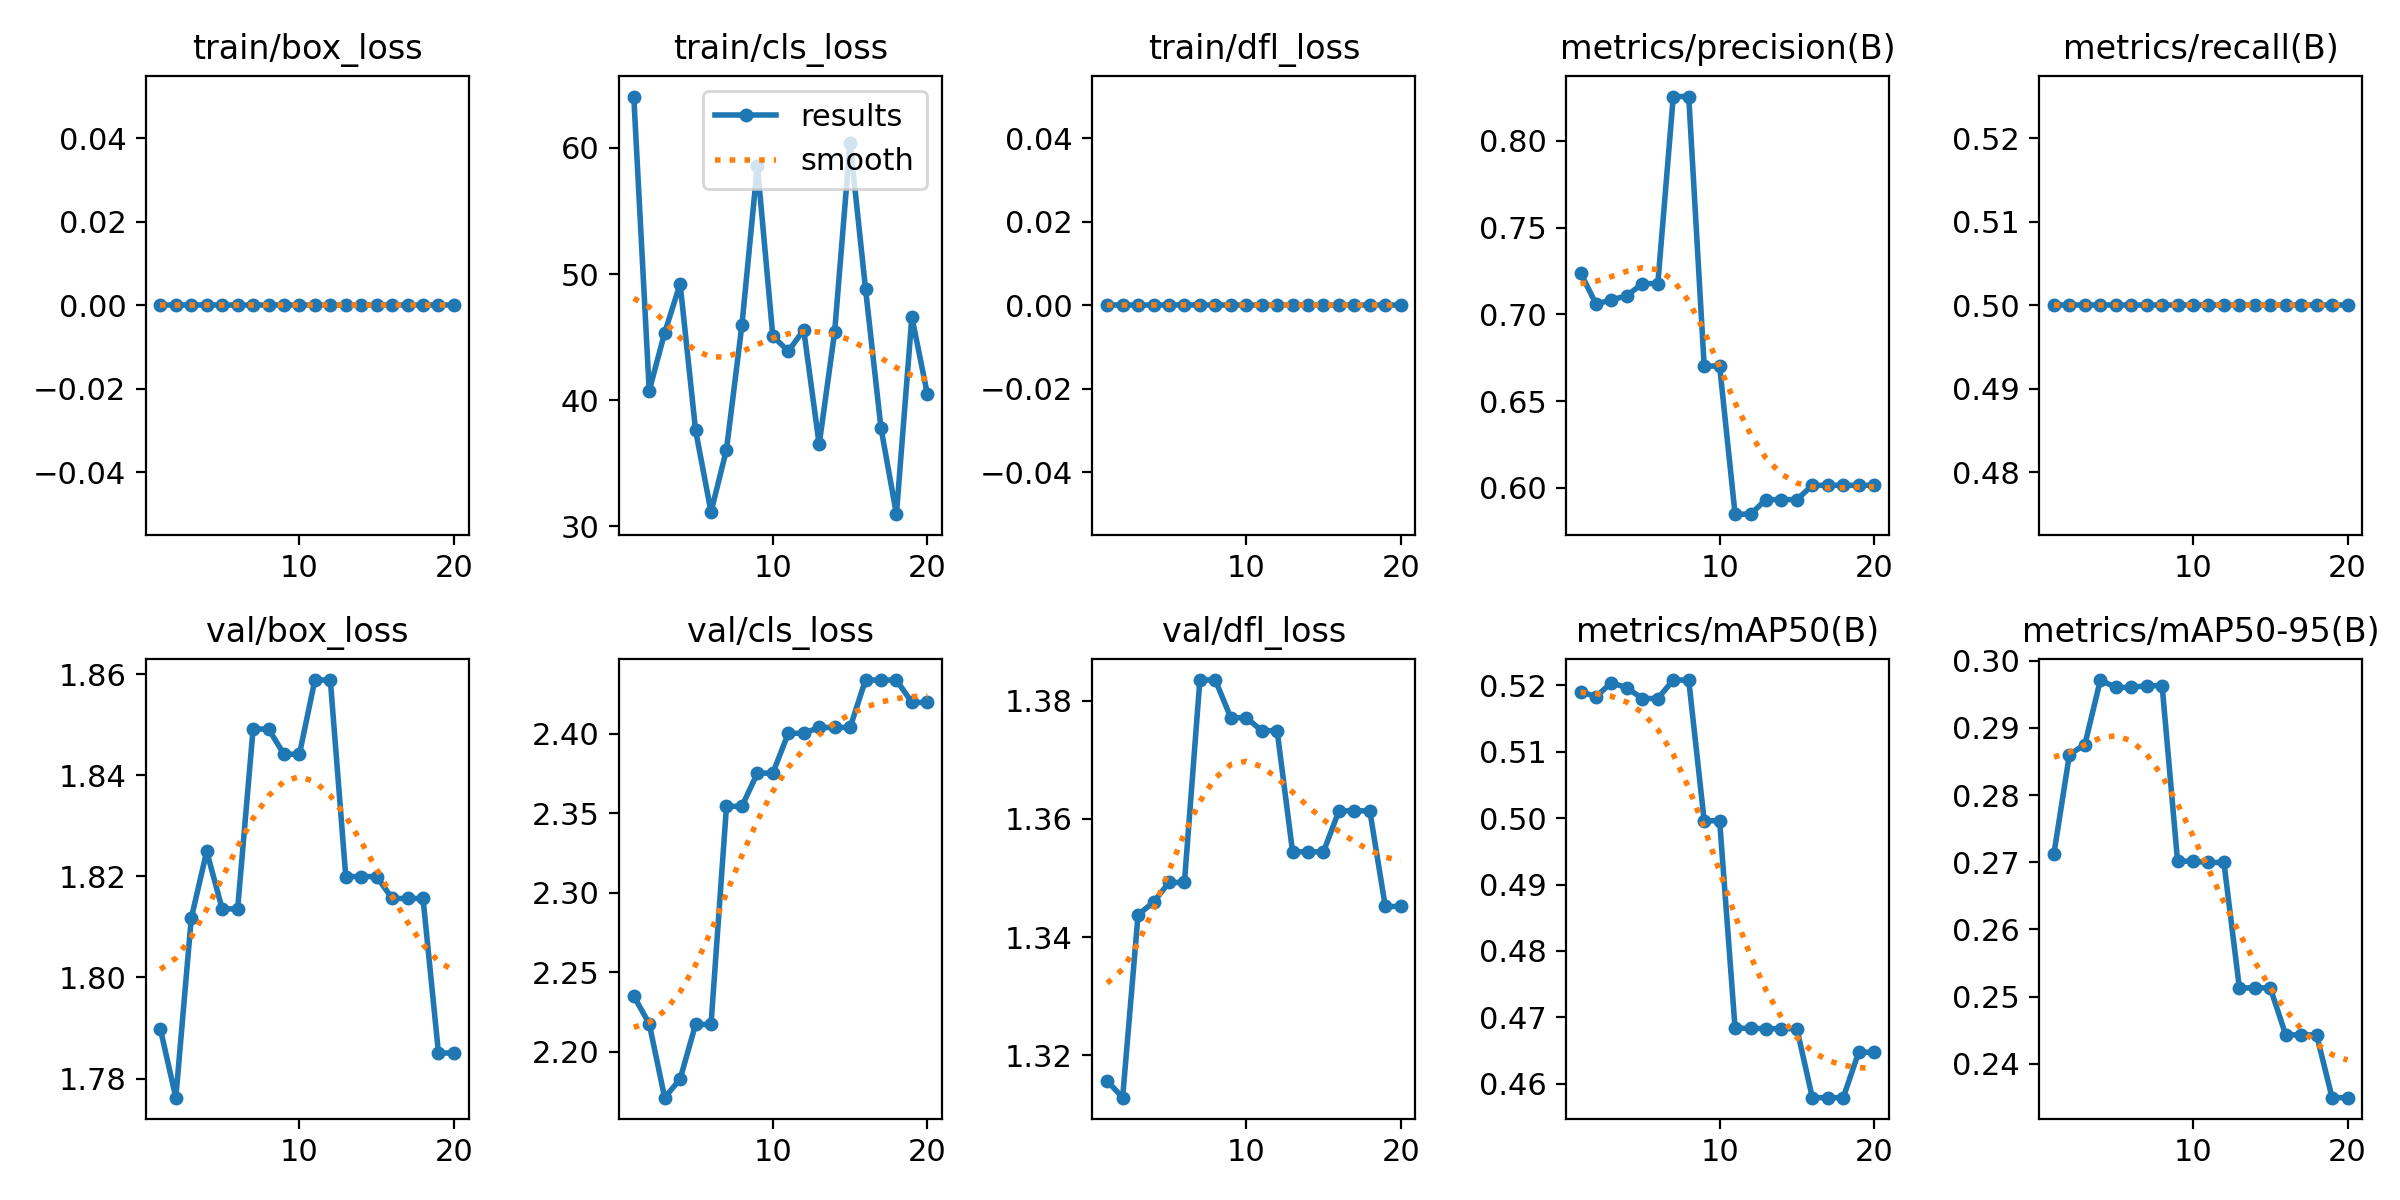

Source data for this figure (header and first rows):
epoch, time, train/box_loss, train/cls_loss, train/dfl_loss, metrics/precision(B), metrics/recall(B), metrics/mAP50(B), metrics/mAP50-95(B), val/box_loss, val/cls_loss, val/dfl_loss, lr/pg0, lr/pg1, lr/pg2
1, 1.626, 0, 64.08, 0, 0.7239, 0.5, 0.519, 0.2713, 1.79, 2.235, 1.316, 0, 0, 0
2, 2.251, 0, 40.75, 0, 0.706, 0.5, 0.5183, 0.286, 1.776, 2.218, 1.313, 1.1311e-06, 1.1311e-06, 1.1311e-06
3, 2.641, 0, 45.35, 0, 0.7083, 0.5, 0.5204, 0.2875, 1.812, 2.171, 1.344, 2.14438e-06, 2.14438e-06, 2.14438e-06
4, 3.017, 0, 49.23, 0, 0.7108, 0.5, 0.5196, 0.2971, 1.825, 2.183, 1.346, 3.03986e-06, 3.03986e-06, 3.03986e-06
5, 3.395, 0, 37.62, 0, 0.7177, 0.5, 0.518, 0.296, 1.814, 2.217, 1.349, 3.81752e-06, 3.81752e-06, 3.81752e-06
6, 6.243, 0, 31.13, 0, 0.7177, 0.5, 0.518, 0.296, 1.814, 2.217, 1.349, 4.47737e-06, 4.47737e-06, 4.47737e-06
7, 9.957, 0, 36.08, 0, 0.8256, 0.5, 0.5208, 0.2963, 1.849, 2.354, 1.384, 5.01942e-06, 5.01942e-06, 5.01942e-06
8, 10.34, 0, 45.96, 0, 0.8256, 0.5, 0.5208, 0.2963, 1.849, 2.354, 1.384, 5.44365e-06, 5.44365e-06, 5.44365e-06
9, 10.72, 0, 58.6, 0, 0.6702, 0.5, 0.4996, 0.2702, 1.844, 2.375, 1.377, 5.75008e-06, 5.75008e-06, 5.75008e-06
10, 11.04, 0, 45.08, 0, 0.6702, 0.5, 0.4996, 0.2702, 1.844, 2.375, 1.377, 5.9387e-06, 5.9387e-06, 5.9387e-06
11, 11.81, 0, 43.88, 0, 0.5848, 0.5, 0.4683, 0.27, 1.859, 2.4, 1.375, 6.0095e-06, 6.0095e-06, 6.0095e-06
12, 12.17, 0, 45.57, 0, 0.5848, 0.5, 0.4683, 0.27, 1.859, 2.4, 1.375, 5.9625e-06, 5.9625e-06, 5.9625e-06
13, 12.69, 0, 36.49, 0, 0.5932, 0.5, 0.4683, 0.2513, 1.82, 2.404, 1.354, 5.79768e-06, 5.79768e-06, 5.79768e-06
14, 13.02, 0, 45.39, 0, 0.5932, 0.5, 0.4683, 0.2513, 1.82, 2.404, 1.354, 5.51505e-06, 5.51505e-06, 5.51505e-06
15, 13.35, 0, 60.42, 0, 0.5932, 0.5, 0.4683, 0.2513, 1.82, 2.404, 1.354, 5.11462e-06, 5.11462e-06, 5.11462e-06
16, 13.72, 0, 48.82, 0, 0.6015, 0.5, 0.4579, 0.2443, 1.816, 2.434, 1.361, 4.59638e-06, 4.59638e-06, 4.59638e-06
17, 14.04, 0, 37.79, 0, 0.6015, 0.5, 0.4579, 0.2443, 1.816, 2.434, 1.361, 3.96032e-06, 3.96032e-06, 3.96032e-06
18, 14.37, 0, 30.96, 0, 0.6015, 0.5, 0.4579, 0.2443, 1.816, 2.434, 1.361, 3.20646e-06, 3.20646e-06, 3.20646e-06
19, 14.76, 0, 46.6, 0, 0.6015, 0.5, 0.4647, 0.235, 1.785, 2.42, 1.345, 2.33478e-06, 2.33478e-06, 2.33478e-06
20, 15.29, 0, 40.49, 0, 0.6015, 0.5, 0.4647, 0.235, 1.785, 2.42, 1.345, 1.3453e-06, 1.3453e-06, 1.3453e-06
